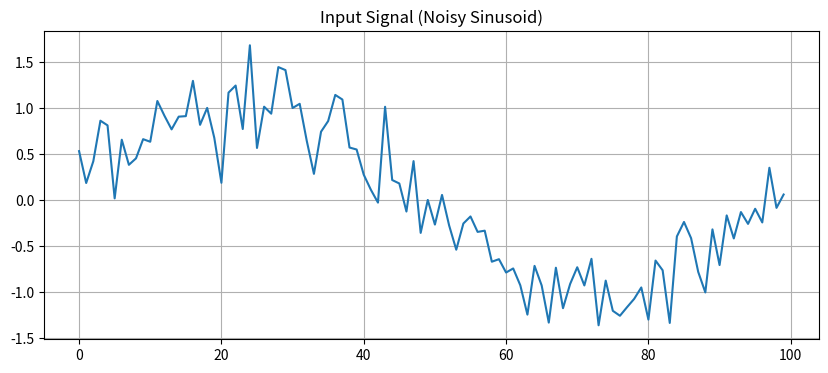

Write Python code to recreate this figure.
import numpy as np
import os

# target directory relative to the project root
DATA_DIR = 'data'
os.makedirs(DATA_DIR, exist_ok=True)

# noisy sinusoidal signal
np.random.seed(0) # for reproducibility
x = np.sin(2 * np.pi * 0.01 * np.arange(100)) + 0.3 * np.random.randn(100)
x_fixed = np.round(x * (1 << 8)).astype(int) # Scale by 2^8

input_path = os.path.join(DATA_DIR, "input_samples.txt") # Use os.path.join
np.savetxt(input_path, x_fixed, fmt="%d")
print(f"Input samples saved to: {input_path}")

#a plot of the input signal
try:
    import matplotlib.pyplot as plt
    plt.figure(figsize=(10, 4))
    plt.plot(x)
    plt.title("Input Signal (Noisy Sinusoid)")
    plt.grid(True)
    
    # Create py_output dir if it dont exist
    py_output_dir = os.path.join(DATA_DIR, 'py_output')
    os.makedirs(py_output_dir, exist_ok=True)
    
    # Save it
    plt.savefig(os.path.join(py_output_dir, "input_signal.png"))
    plt.show()
    print("Input signal plot saved.")
except ImportError:
    print("Matplotlib not available, skipping plot generation.")
